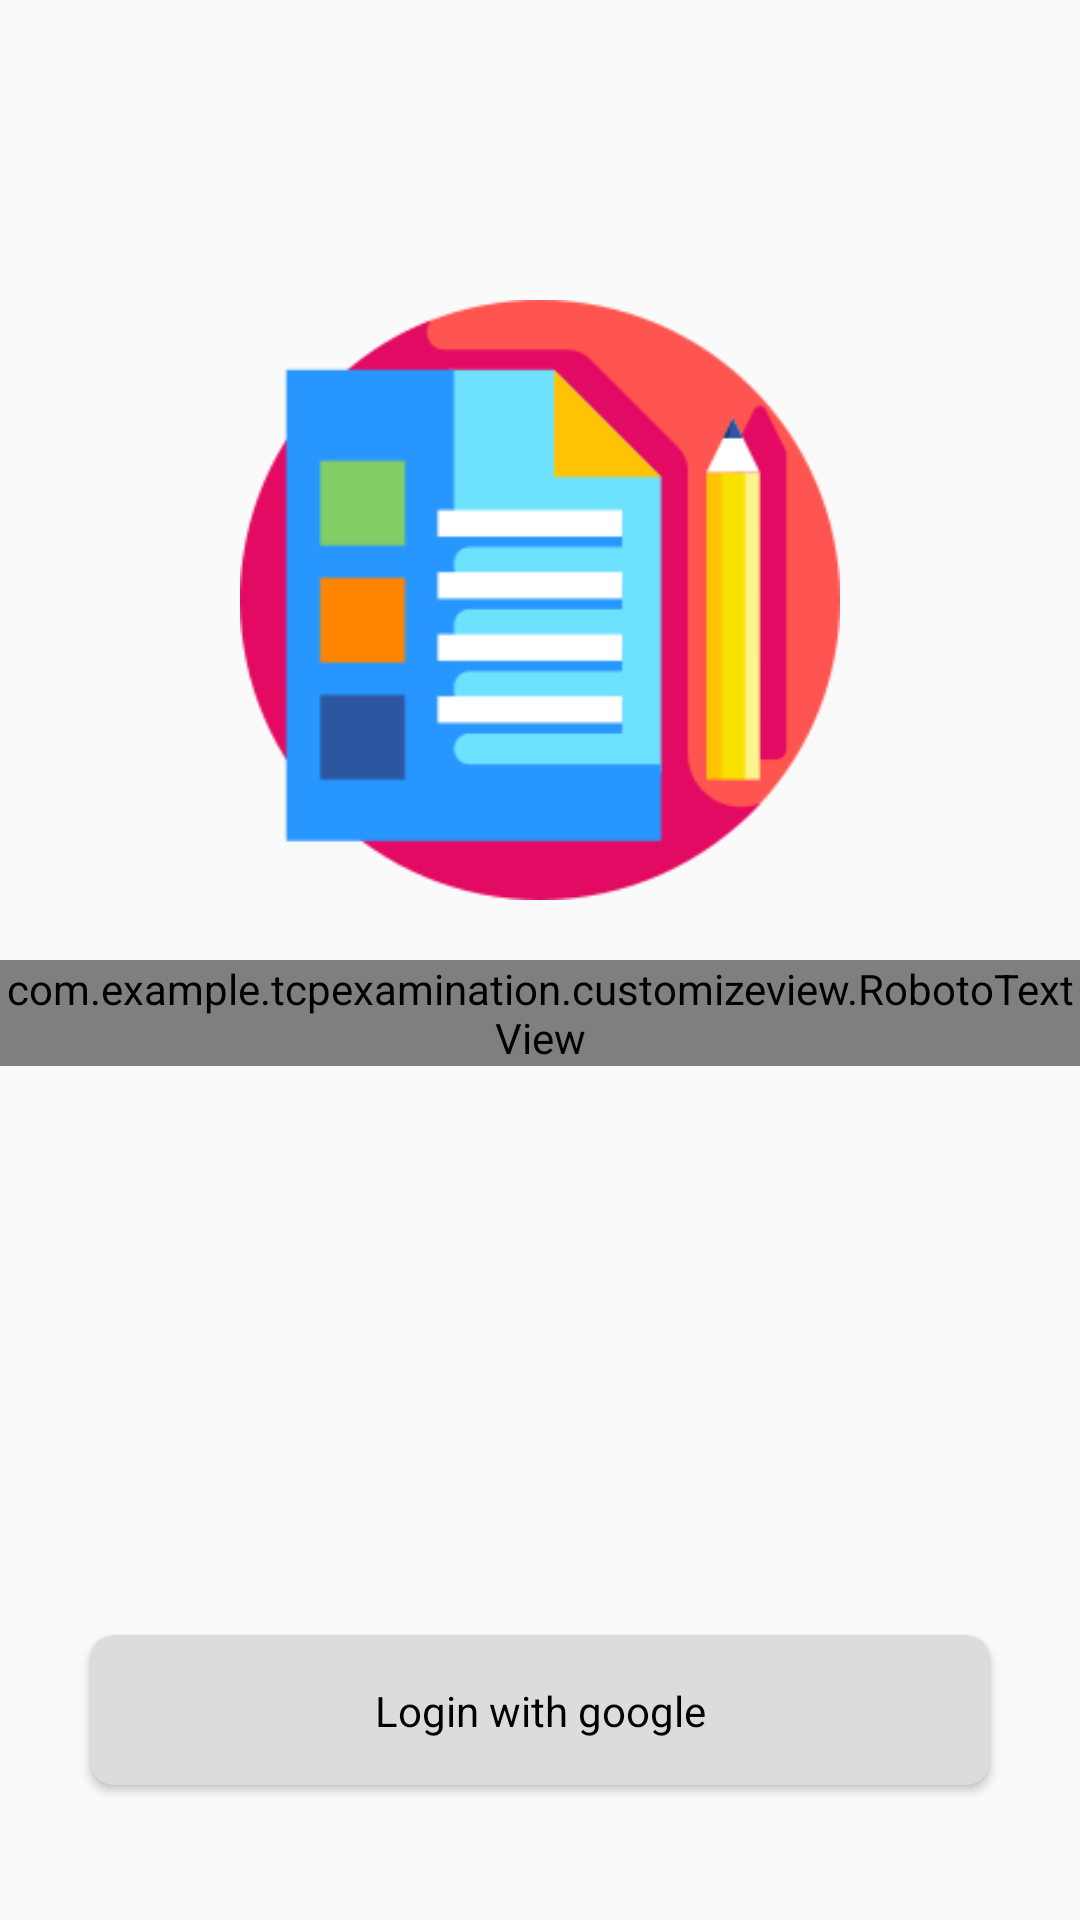

Write the Android layout XML for this screen, with the resource values it uses.
<!-- AndroidManifest.xml: application theme Theme.AppCompat.Light.NoActionBar -->
<!-- res/layout/activity_login.xml -->
<?xml version="1.0" encoding="utf-8"?>
<androidx.constraintlayout.widget.ConstraintLayout xmlns:android="http://schemas.android.com/apk/res/android"
    xmlns:app="http://schemas.android.com/apk/res-auto"
    xmlns:tools="http://schemas.android.com/tools"
    android:layout_width="match_parent"
    android:layout_height="match_parent"
    tools:context=".LoginActivity">

    <ImageView
        android:id="@+id/imageView2"
        android:layout_width="200dp"
        android:layout_height="200dp"
        android:layout_marginTop="100dp"
        android:src="@drawable/test"
        app:layout_constraintEnd_toEndOf="parent"
        app:layout_constraintStart_toStartOf="parent"
        app:layout_constraintTop_toTopOf="parent" />

    <com.example.tcpexamination.customizeview.RobotoTextView
        android:layout_width="wrap_content"
        android:layout_height="wrap_content"
        android:text="Examination"
        android:textSize="28sp"
        android:textColor="@color/dark_blue"
        android:layout_marginTop="20dp"
        app:typeface="roboto_bold_italic"
        app:layout_constraintEnd_toEndOf="parent"
        app:layout_constraintStart_toStartOf="parent"
        app:layout_constraintTop_toBottomOf="@+id/imageView2" />

    <androidx.cardview.widget.CardView
        android:id="@+id/bt_login_google"
        android:layout_width="300dp"
        android:layout_height="50dp"
        android:layout_marginBottom="45dp"
        app:cardBackgroundColor="@color/lightest_gray"
        app:cardCornerRadius="8dp"
        app:layout_constraintBottom_toBottomOf="parent"
        app:layout_constraintEnd_toEndOf="parent"
        app:layout_constraintStart_toStartOf="parent">

        <androidx.constraintlayout.widget.ConstraintLayout
            android:layout_width="match_parent"
            android:layout_height="match_parent">

            <ProgressBar
                android:id="@+id/progress_bar"
                style="?android:attr/progressBarStyle"
                android:layout_width="20dp"
                android:layout_height="20dp"
                android:layout_centerInParent="true"
                android:layout_marginStart="20dp"
                android:indeterminateTint="@color/dark_blue"
                android:visibility="gone"
                app:layout_constraintBottom_toBottomOf="parent"
                app:layout_constraintStart_toStartOf="parent"
                app:layout_constraintTop_toTopOf="parent" />

            <ImageView
                android:id="@+id/iv_google"
                android:layout_width="20dp"
                android:layout_height="20dp"
                android:layout_marginStart="20dp"
                android:src="@drawable/icon_google"
                app:layout_constraintBottom_toBottomOf="parent"
                app:layout_constraintStart_toStartOf="parent"
                app:layout_constraintTop_toTopOf="parent" />

            <TextView
                android:layout_width="wrap_content"
                android:layout_height="wrap_content"
                android:text="Login with google"
                android:textColor="@color/black"
                app:layout_constraintBottom_toBottomOf="parent"
                app:layout_constraintEnd_toEndOf="parent"
                app:layout_constraintStart_toStartOf="parent"
                app:layout_constraintTop_toTopOf="parent" />
        </androidx.constraintlayout.widget.ConstraintLayout>
    </androidx.cardview.widget.CardView>
</androidx.constraintlayout.widget.ConstraintLayout>
<!-- resources referenced by this layout -->
<resources>
  <color name="black">#FF000000</color>
  <color name="dark_blue">#193498</color>
  <color name="lightest_gray">#DCDCDC</color>
  <!-- drawable test: png bitmap (drawable, 8318 bytes) -->
</resources>
